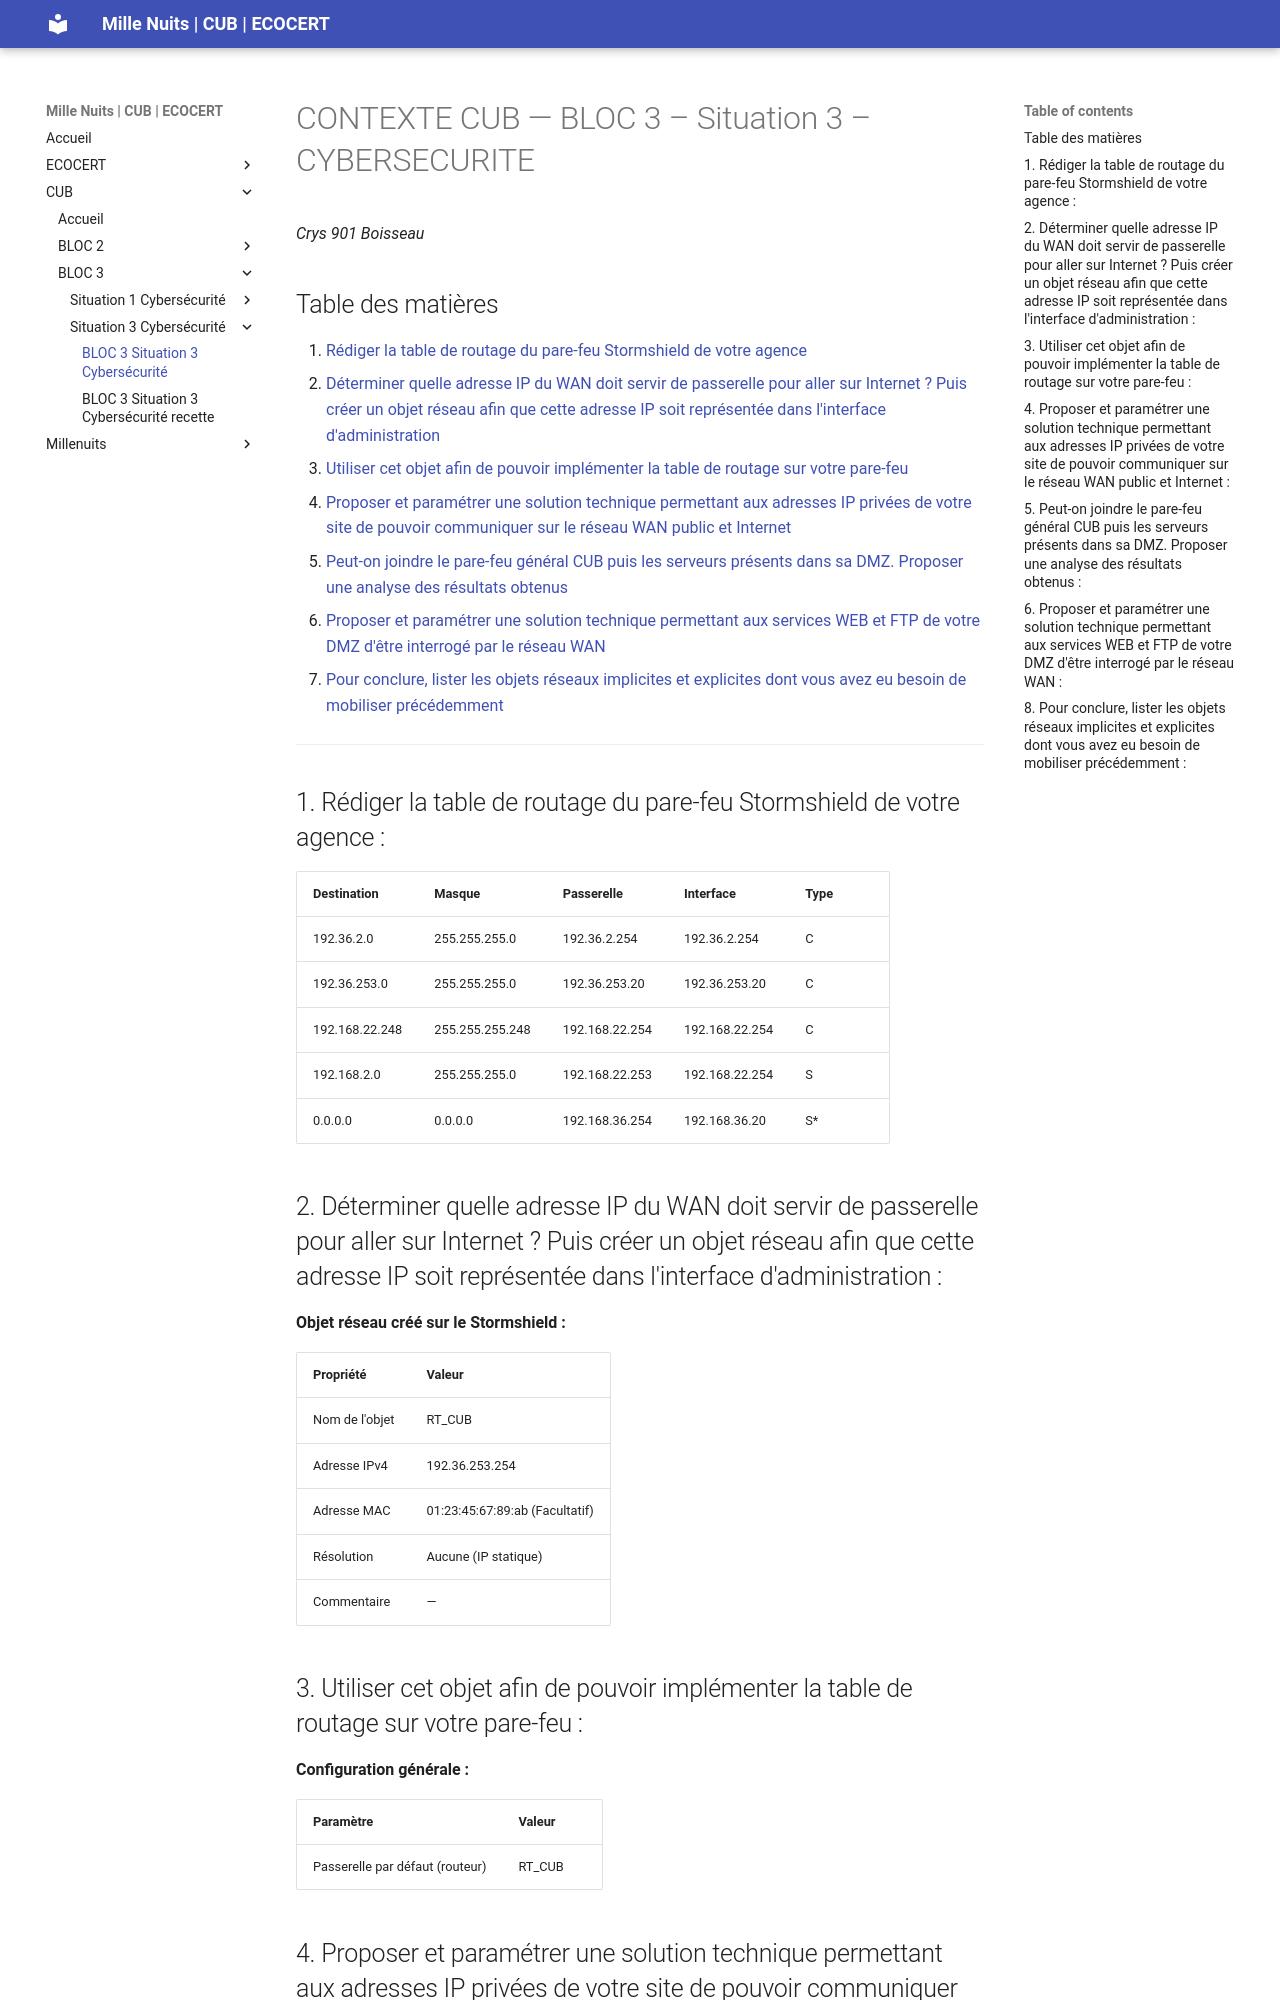

repository: WALID163/Projet-de-professionnalisation · page: CUB-BLOC3-Cybersécurité-Situation3/index.html · generator: mkdocs

# CONTEXTE CUB — BLOC 3 – Situation 3 – CYBERSECURITE

*Crys 901 Boisseau*

## Table des matières

1. [Rédiger la table de routage du pare-feu Stormshield de votre agence](#1-rédiger-la-table-de-routage-du-pare-feu-stormshield-de-votre-agence)
2. [Déterminer quelle adresse IP du WAN doit servir de passerelle pour aller sur Internet ? Puis créer un objet réseau afin que cette adresse IP soit représentée dans l'interface d'administration](#2-déterminer-quelle-adresse-ip-du-wan-doit-servir-de-passerelle-pour-aller-sur-internet--puis-créer-un-objet-réseau-afin-que-cette-adresse-ip-soit-représentée-dans-linterface-dadministration)
3. [Utiliser cet objet afin de pouvoir implémenter la table de routage sur votre pare-feu](#3-utiliser-cet-objet-afin-de-pouvoir-implémenter-la-table-de-routage-sur-votre-pare-feu)
4. [Proposer et paramétrer une solution technique permettant aux adresses IP privées de votre site de pouvoir communiquer sur le réseau WAN public et Internet](#4-proposer-et-paramétrer-une-solution-technique-permettant-aux-adresses-ip-privées-de-votre-site-de-pouvoir-communiquer-sur-le-réseau-wan-public-et-internet)
5. [Peut-on joindre le pare-feu général CUB puis les serveurs présents dans sa DMZ. Proposer une analyse des résultats obtenus](#5-peut-on-joindre-le-pare-feu-général-cub-puis-les-serveurs-présents-dans-sa-dmz-proposer-une-analyse-des-résultats-obtenus)
6. [Proposer et paramétrer une solution technique permettant aux services WEB et FTP de votre DMZ d'être interrogé par le réseau WAN](#6-proposer-et-paramétrer-une-solution-technique-permettant-aux-services-web-et-ftp-de-votre-dmz-dêtre-interrogé-par-le-réseau-wan)
8. [Pour conclure, lister les objets réseaux implicites et explicites dont vous avez eu besoin de mobiliser précédemment](#8-pour-conclure-lister-les-objets-réseaux-implicites-et-explicites-dont-vous-avez-eu-besoin-de-mobiliser-précédemment)

---

## 1. Rédiger la table de routage du pare-feu Stormshield de votre agence :

| Destination | Masque | Passerelle | Interface | Type |
|---|---|---|---|---|
| 192.36.2.0 | 255.255.255.0 | 192.36.2.254 | 192.36.2.254 | C |
| 192.36.253.0 | 255.255.255.0 | 192.36.253.20 | 192.36.253.20 | C |
| 192.168.22.248 | 255.255.255.248 | 192.168.22.254 | 192.168.22.254 | C |
| 192.168.2.0 | 255.255.255.0 | 192.168.22.253 | 192.168.22.254 | S |
| 0.0.0.0 | 0.0.0.0 | 192.168.36.254 | 192.168.36.20 | S* |
